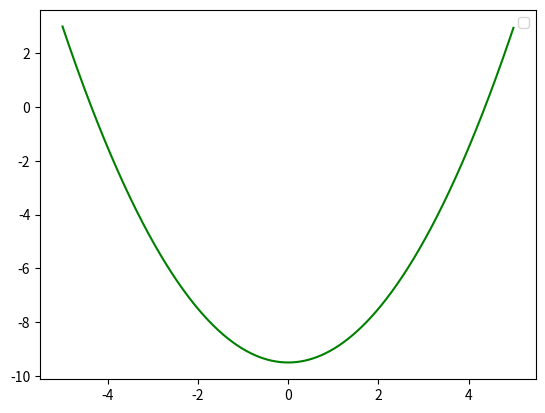

Write the Python code that produced this figure.
import numpy as np
from scipy.integrate import odeint
import matplotlib.pyplot as plt
import math

x=np.arange(-5, 5, 0.01)




def diff_func(v, x):
  y, dy = v
  dydt = x
  dxdt = np.sin(x) + np.cos(x)
  return dydt , dxdt
  



dy0 = 0.
y0 = 3


v0 = y0, dy0


sol = odeint (diff_func, v0, x)

plt.plot(x, sol[:, 0], 'g')

plt.legend()
plt.show()